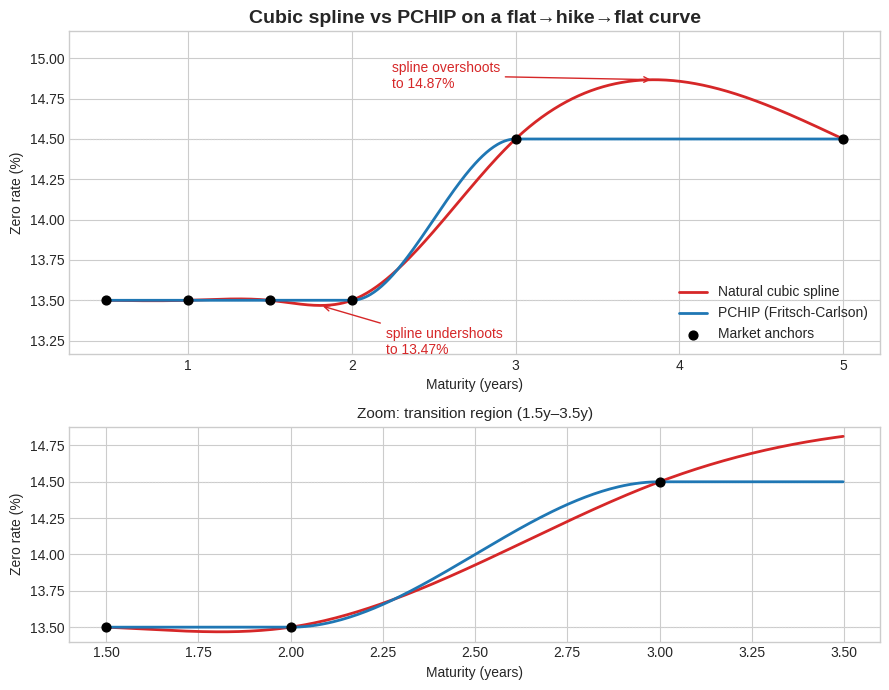

Recreate this plot in Python. (Note: this script raises an exception after producing the figure.)
"""
Render the PCHIP-vs-natural-cubic-spline overshoot demo plot.

Output: assets/pchip-vs-spline.png

Use case for the plot:
    A central bank holds rates flat for several quarters, then hikes,
    then holds again. Anchors look like a step function with spaced
    pillars. Natural cubic spline cannot represent this without
    overshoot/undershoot — it dips below the lower plateau and pokes
    above the upper plateau between anchors. PCHIP preserves
    monotonicity locally and stays inside [13.5, 14.5] everywhere.

Run:
    python -m pip install --user matplotlib scipy numpy
    python scripts/plot_pchip_vs_spline.py
"""

from pathlib import Path

import matplotlib.pyplot as plt
import numpy as np
from scipy.interpolate import CubicSpline, PchipInterpolator


# Anchor points: BCB-like flat / hike / flat scenario.
# x = years to maturity, y = zero rate (%)
ANCHORS_X = np.array([0.5, 1.0, 1.5, 2.0, 3.0, 5.0])
ANCHORS_Y = np.array([13.5, 13.5, 13.5, 13.5, 14.5, 14.5])

# Fine grid for evaluation.
GRID = np.linspace(ANCHORS_X.min(), ANCHORS_X.max(), 600)

# Natural cubic spline (boundary condition: zero second derivative at ends).
spline = CubicSpline(ANCHORS_X, ANCHORS_Y, bc_type="natural")
spline_y = spline(GRID)

# PCHIP (Fritsch-Carlson monotone cubic Hermite).
pchip = PchipInterpolator(ANCHORS_X, ANCHORS_Y)
pchip_y = pchip(GRID)


# ---------------------------------------------------------------------------
# Plot
# ---------------------------------------------------------------------------

# Use a single figure with two stacked panels: full curve + zoomed inset of
# the overshoot region.
plt.style.use("seaborn-v0_8-whitegrid")

fig, (ax_main, ax_zoom) = plt.subplots(
    nrows=2,
    ncols=1,
    figsize=(9, 7),
    gridspec_kw={"height_ratios": [3, 2]},
)

# Plateau guide lines.
for level in (13.5, 14.5):
    ax_main.axhline(level, color="lightgrey", linewidth=0.8, linestyle=":")
    ax_zoom.axhline(level, color="lightgrey", linewidth=0.8, linestyle=":")

# Curves.
ax_main.plot(
    GRID, spline_y,
    color="#d62728", linewidth=2.0, label="Natural cubic spline",
)
ax_main.plot(
    GRID, pchip_y,
    color="#1f77b4", linewidth=2.0, label="PCHIP (Fritsch-Carlson)",
)

# Anchors.
ax_main.scatter(
    ANCHORS_X, ANCHORS_Y,
    color="black", s=40, zorder=5, label="Market anchors",
)

ax_main.set_title(
    "Cubic spline vs PCHIP on a flat→hike→flat curve",
    fontsize=14, fontweight="bold",
)
ax_main.set_xlabel("Maturity (years)")
ax_main.set_ylabel("Zero rate (%)")
ax_main.legend(loc="lower right", framealpha=0.95)

# Auto-fit ylim to show the spline overshoot/undershoot fully, with padding.
y_lo = min(float(spline_y.min()), float(pchip_y.min()), float(ANCHORS_Y.min())) - 0.30
y_hi = max(float(spline_y.max()), float(pchip_y.max()), float(ANCHORS_Y.max())) + 0.30
ax_main.set_ylim(y_lo, y_hi)

# Annotate the overshoot.
overshoot_x = GRID[np.argmax(spline_y)]
overshoot_y = float(spline_y.max())
ax_main.annotate(
    f"spline overshoots\nto {overshoot_y:.2f}%",
    xy=(overshoot_x, overshoot_y),
    xytext=(overshoot_x - 1.6, overshoot_y - 0.05),
    arrowprops={"arrowstyle": "->", "color": "#d62728"},
    color="#d62728",
    fontsize=10,
    ha="left",
)

# Annotate the undershoot.
undershoot_x = GRID[np.argmin(spline_y)]
undershoot_y = float(spline_y.min())
ax_main.annotate(
    f"spline undershoots\nto {undershoot_y:.2f}%",
    xy=(undershoot_x, undershoot_y),
    xytext=(undershoot_x + 0.4, undershoot_y - 0.30),
    arrowprops={"arrowstyle": "->", "color": "#d62728"},
    color="#d62728",
    fontsize=10,
)

# Zoom panel: focus on transition region.
zoom_mask = (GRID >= 1.5) & (GRID <= 3.5)
ax_zoom.plot(GRID[zoom_mask], spline_y[zoom_mask], color="#d62728", linewidth=2.0)
ax_zoom.plot(GRID[zoom_mask], pchip_y[zoom_mask], color="#1f77b4", linewidth=2.0)
ax_zoom.scatter(
    ANCHORS_X[(ANCHORS_X >= 1.5) & (ANCHORS_X <= 3.5)],
    ANCHORS_Y[(ANCHORS_X >= 1.5) & (ANCHORS_X <= 3.5)],
    color="black", s=40, zorder=5,
)
ax_zoom.set_title("Zoom: transition region (1.5y–3.5y)", fontsize=11)
ax_zoom.set_xlabel("Maturity (years)")
ax_zoom.set_ylabel("Zero rate (%)")

fig.tight_layout()

OUTPUT_DIR = Path(__file__).resolve().parent.parent / "assets"
OUTPUT_DIR.mkdir(exist_ok=True)
output_path = OUTPUT_DIR / "pchip-vs-spline.png"
fig.savefig(output_path, dpi=150, bbox_inches="tight")
print(f"wrote {output_path}")
